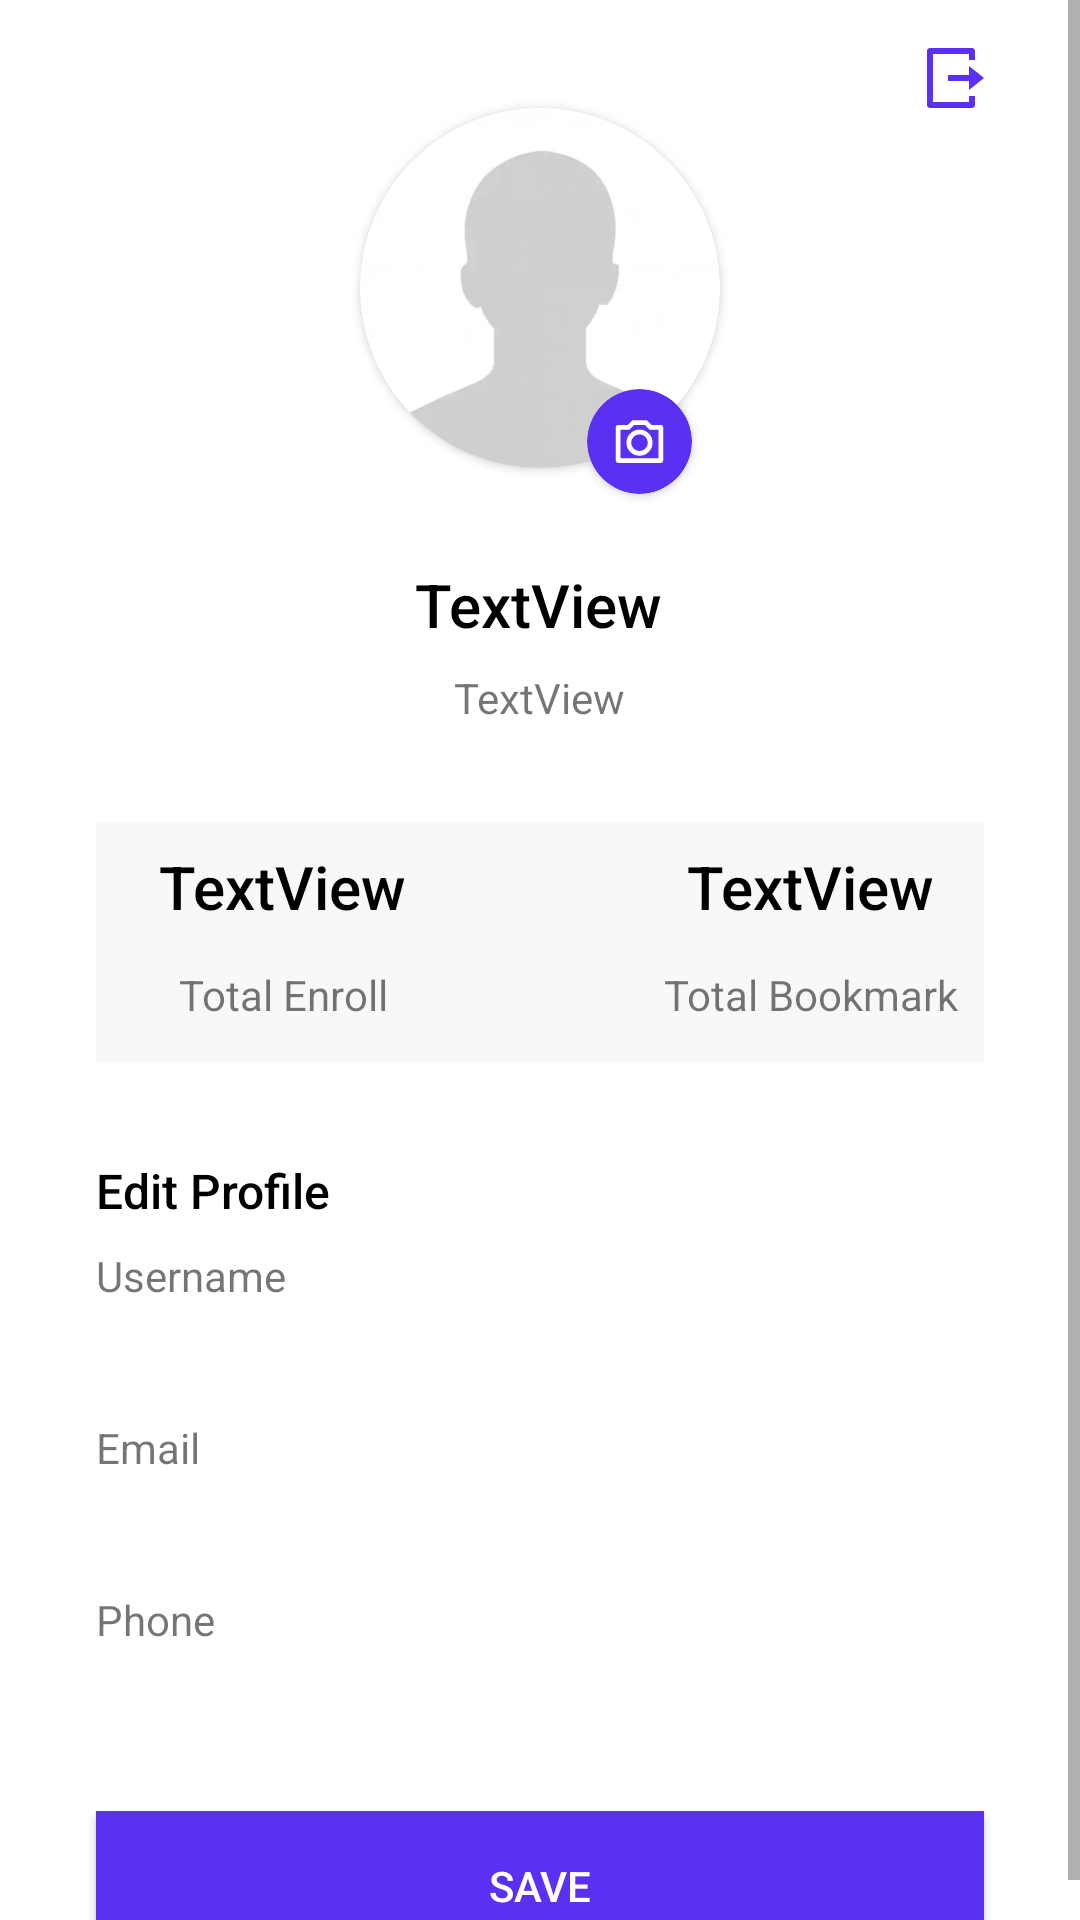

Reconstruct the res/layout file that produces this screen, plus the resources it refers to.
<!-- AndroidManifest.xml: application theme AppTheme -->
<!-- res/layout/fragment_profile.xml -->
<?xml version="1.0" encoding="utf-8"?>
<ScrollView xmlns:android="http://schemas.android.com/apk/res/android"
    xmlns:app="http://schemas.android.com/apk/res-auto"
    xmlns:tools="http://schemas.android.com/tools"
    android:layout_width="match_parent"
    android:layout_height="match_parent">

    <androidx.constraintlayout.widget.ConstraintLayout
        android:id="@+id/frameLayout"
        android:layout_width="match_parent"
        android:layout_height="match_parent"
        android:background="#ffff"
        tools:context=".fragments.ProfileFragment">

        <ImageView
            android:id="@+id/btn_logout"
            android:layout_width="wrap_content"
            android:layout_height="wrap_content"
            android:layout_marginTop="16dp"
            android:layout_marginEnd="32dp"
            android:background="#fff"
            android:src="@drawable/logout"
            app:layout_constraintEnd_toEndOf="parent"
            app:layout_constraintTop_toTopOf="parent" />


        <androidx.cardview.widget.CardView
            android:id="@+id/cardView2"
            android:layout_width="120dp"
            android:layout_height="120dp"
            app:cardCornerRadius="100dp"
            app:layout_constraintEnd_toEndOf="parent"
            app:layout_constraintStart_toStartOf="parent"
            app:layout_constraintTop_toBottomOf="@+id/btn_logout">

            <ImageView
                android:id="@+id/iv_profile"
                android:layout_width="match_parent"
                android:layout_height="wrap_content"
                android:src="@drawable/dummy" />

        </androidx.cardview.widget.CardView>

        <TextView
            android:id="@+id/tv_email"
            android:layout_width="wrap_content"
            android:layout_height="wrap_content"
            android:layout_marginTop="8dp"
            android:fontFamily="sans-serif"
            android:text="TextView"
            app:layout_constraintEnd_toEndOf="@+id/tv_name"
            app:layout_constraintStart_toStartOf="@+id/tv_name"
            app:layout_constraintTop_toBottomOf="@+id/tv_name" />

        <TextView
            android:id="@+id/tv_name"
            android:layout_width="wrap_content"
            android:layout_height="wrap_content"
            android:layout_marginTop="32dp"
            android:fontFamily="sans-serif-medium"
            android:text="TextView"
            android:textColor="#000"
            android:textSize="20sp"
            app:layout_constraintEnd_toEndOf="@+id/cardView2"
            app:layout_constraintHorizontal_bias="0.487"
            app:layout_constraintStart_toStartOf="@+id/cardView2"
            app:layout_constraintTop_toBottomOf="@+id/cardView2" />

        <androidx.constraintlayout.widget.ConstraintLayout
            android:id="@+id/constraintLayout"
            android:layout_width="match_parent"
            android:layout_height="80dp"
            android:layout_marginStart="32dp"
            android:layout_marginTop="32dp"
            android:layout_marginEnd="32dp"
            android:background="#F8F8F8"
            app:layout_constraintEnd_toEndOf="parent"
            app:layout_constraintStart_toStartOf="parent"
            app:layout_constraintTop_toBottomOf="@+id/tv_email"
            app:layout_goneMarginRight="32dp">

            <TextView
                android:id="@+id/textView10"
                android:layout_width="wrap_content"
                android:layout_height="wrap_content"
                android:layout_marginTop="8dp"
                android:layout_marginBottom="8dp"
                android:fontFamily="sans-serif"
                android:text="Total Enroll"
                app:layout_constraintBottom_toBottomOf="parent"
                app:layout_constraintEnd_toEndOf="@+id/tv_total_enroll"
                app:layout_constraintStart_toStartOf="@+id/tv_total_enroll"
                app:layout_constraintTop_toBottomOf="@+id/tv_total_enroll" />

            <TextView
                android:id="@+id/tv_total_enroll"
                android:layout_width="wrap_content"
                android:layout_height="wrap_content"
                android:layout_marginTop="8dp"
                android:layout_marginEnd="24dp"
                android:fontFamily="sans-serif-medium"
                android:text="TextView"

                android:textColor="#000"
                android:textSize="20sp"
                app:layout_constraintEnd_toStartOf="@+id/guideline3"
                app:layout_constraintStart_toStartOf="parent"
                app:layout_constraintTop_toTopOf="parent" />

            <TextView
                android:id="@+id/tv_total_bookmark"
                android:layout_width="wrap_content"
                android:layout_height="wrap_content"
                android:layout_marginStart="32dp"
                android:fontFamily="sans-serif-medium"
                android:text="TextView"
                android:textColor="#000"
                android:textSize="20sp"
                app:layout_constraintEnd_toEndOf="parent"
                app:layout_constraintStart_toStartOf="@+id/guideline3"
                app:layout_constraintTop_toTopOf="@+id/tv_total_enroll" />

            <TextView
                android:id="@+id/textView13"
                android:layout_width="wrap_content"
                android:layout_height="wrap_content"
                android:fontFamily="sans-serif"
                android:text="Total Bookmark"
                app:layout_constraintBottom_toBottomOf="parent"
                app:layout_constraintEnd_toEndOf="@+id/tv_total_bookmark"
                app:layout_constraintStart_toStartOf="@+id/tv_total_bookmark"
                app:layout_constraintTop_toBottomOf="@+id/tv_total_bookmark" />

            <androidx.constraintlayout.widget.Guideline
                android:id="@+id/guideline3"
                android:layout_width="wrap_content"
                android:layout_height="wrap_content"
                android:orientation="vertical"
                app:layout_constraintGuide_percent="0.5013774" />
        </androidx.constraintlayout.widget.ConstraintLayout>

        <TextView
            android:id="@+id/textView14"
            android:layout_width="wrap_content"
            android:layout_height="wrap_content"
            android:layout_marginStart="32dp"
            android:layout_marginTop="32dp"
            android:layout_marginBottom="16dp"
            android:fontFamily="sans-serif-medium"
            android:text="Edit Profile"
            android:textColor="#000"
            android:textSize="16sp"
            app:layout_constraintBottom_toTopOf="@+id/linearLayout"
            app:layout_constraintStart_toStartOf="parent"
            app:layout_constraintTop_toBottomOf="@+id/constraintLayout" />

        <Button
            android:id="@+id/btn_save"
            android:layout_width="match_parent"
            android:layout_height="50dp"
            android:layout_marginStart="32dp"
            android:layout_marginTop="16dp"
            android:layout_marginEnd="32dp"
            android:background="#5A31F3"
            android:elevation="0dp"
            android:text="Save"
            android:textColor="#ffff"
            app:layout_constraintEnd_toEndOf="parent"
            app:layout_constraintStart_toStartOf="parent"
            app:layout_constraintTop_toBottomOf="@+id/linearLayout" />

        <LinearLayout
            android:id="@+id/linearLayout"
            android:layout_width="0dp"
            android:layout_height="wrap_content"
            android:layout_marginStart="32dp"
            android:layout_marginTop="8dp"
            android:layout_marginEnd="32dp"
            android:orientation="vertical"
            app:layout_constraintEnd_toEndOf="parent"
            app:layout_constraintStart_toStartOf="parent"
            app:layout_constraintTop_toBottomOf="@+id/textView14">

            <TextView
                android:id="@+id/textView18"
                android:layout_width="match_parent"
                android:layout_height="wrap_content"
                android:paddingBottom="4dp"
                android:text="Username" />

            <EditText
                android:id="@+id/et_username"
                android:layout_width="match_parent"
                android:layout_height="wrap_content"
                android:background="@android:color/transparent"
                android:ems="10"
                android:inputType="textPersonName"

                android:paddingBottom="10dp" />

            <TextView
                android:id="@+id/textView19"
                android:layout_width="match_parent"
                android:layout_height="wrap_content"
                android:paddingBottom="4dp"
                android:text="Email" />

            <EditText
                android:id="@+id/et_email"
                android:layout_width="match_parent"
                android:layout_height="wrap_content"
                android:background="@android:color/transparent"
                android:ems="10"
                android:inputType="textPersonName"
                android:paddingBottom="10dp" />

            <TextView
                android:id="@+id/textView20"
                android:layout_width="match_parent"
                android:layout_height="wrap_content"
                android:paddingBottom="4dp"
                android:text="Phone" />

            <EditText
                android:id="@+id/et_phone"
                android:layout_width="match_parent"
                android:layout_height="wrap_content"
                android:background="@android:color/transparent"
                android:ems="10"
                android:inputType="textPersonName"
                android:paddingBottom="10dp" />
        </LinearLayout>

        <androidx.cardview.widget.CardView
            android:layout_width="35dp"
            android:layout_height="35dp"
            app:cardBackgroundColor="#5A31F3"
            app:cardCornerRadius="50dp"
            app:layout_constraintBottom_toTopOf="@+id/tv_name"
            app:layout_constraintEnd_toEndOf="@+id/cardView2"
            app:layout_constraintHorizontal_bias="0.89"
            app:layout_constraintStart_toStartOf="@+id/cardView2"
            app:layout_constraintTop_toTopOf="@+id/cardView2"
            app:layout_constraintVertical_bias="0.8">

            <ImageView
                android:id="@+id/iv_upload_image"
                android:layout_width="match_parent"
                android:layout_height="match_parent"
                android:padding="8dp"
                android:src="@drawable/camera_line" />
        </androidx.cardview.widget.CardView>

    </androidx.constraintlayout.widget.ConstraintLayout>
</ScrollView>
<!-- resources referenced by this layout -->
<resources>
  <!-- drawable camera_line (drawable-v24) -->
  <?xml version="1.0" encoding="utf-8"?>
  <vector xmlns:android="http://schemas.android.com/apk/res/android"
      android:width="24dp"
      android:height="24dp"
      android:viewportWidth="24"
      android:viewportHeight="24">
  
      <path
          android:pathData="M0 0h24v24H0z" />
      <path
          android:fillColor="#FFF"
          android:pathData="M9.828 5l-2 2H4v12h16V7h-3.828l-2-2H9.828zM9 3h6l2 2h4a1 1 0 0 1 1 1v14a1 1 0 0 1-1 1H3a1 1 0 0 1-1-1V6a1 1 0 0 1 1-1h4l2-2zm3 15a5.5 5.5 0 1 1 0-11 5.5 5.5 0 0 1 0 11zm0-2a3.5 3.5 0 1 0 0-7 3.5 3.5 0 0 0 0 7z" />
  </vector>
  <!-- drawable dummy: png bitmap (drawable, 12462 bytes) -->
  <!-- drawable logout (drawable-v24) -->
  <?xml version="1.0" encoding="utf-8"?>
  <vector xmlns:android="http://schemas.android.com/apk/res/android"
      android:width="19dp"
      android:height="20dp"
      android:viewportWidth="19"
      android:viewportHeight="20">
  
      <path
          android:fillColor="#5A31F3"
          android:pathData="M1 20C0.734784 20 0.48043 19.8946 0.292893 19.7071C0.105357 19.5196 0 19.2652 0 19V1C0 0.734784 0.105357 0.48043 0.292893 0.292893C0.48043 0.105357 0.734784 0 1 0H15C15.2652 0 15.5196 0.105357 15.7071 0.292893C15.8946 0.48043 16 0.734784 16 1V4H14V2H2V18H14V16H16V19C16 19.2652 15.8946 19.5196 15.7071 19.7071C15.5196 19.8946 15.2652 20 15 20H1ZM14 14V11H7V9H14V6L19 10L14 14Z" />
  </vector>
  <style name="AppTheme" parent="Theme.AppCompat.Light.NoActionBar">
          
          <item name="colorPrimary">@color/colorPrimary</item>
          <item name="colorPrimaryDark">@color/colorPrimaryDark</item>
          <item name="colorAccent">@color/colorAccent</item>
          <item name="android:windowDrawsSystemBarBackgrounds">true</item>
          <item name="android:windowLightStatusBar">true</item>
          <item name="android:statusBarColor">@android:color/transparent</item>
      </style>
  <!-- not gathered from this repository: default colours our renderer supplied (Android Studio template values) -->
  <color name="colorPrimary">#FF6200EE</color>
  <color name="colorPrimaryDark">#FF3700B3</color>
  <color name="colorAccent">#FF03DAC5</color>
</resources>
